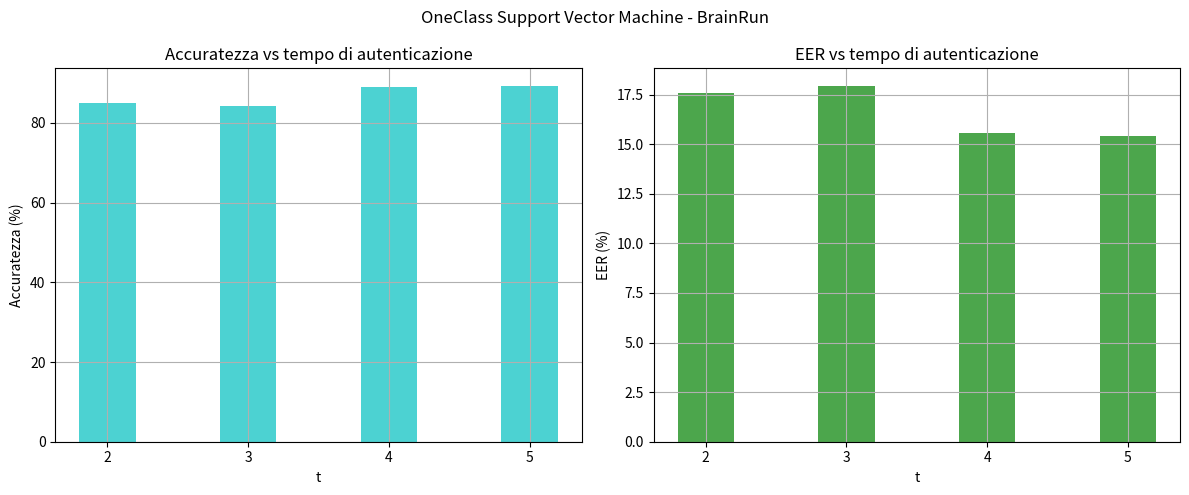
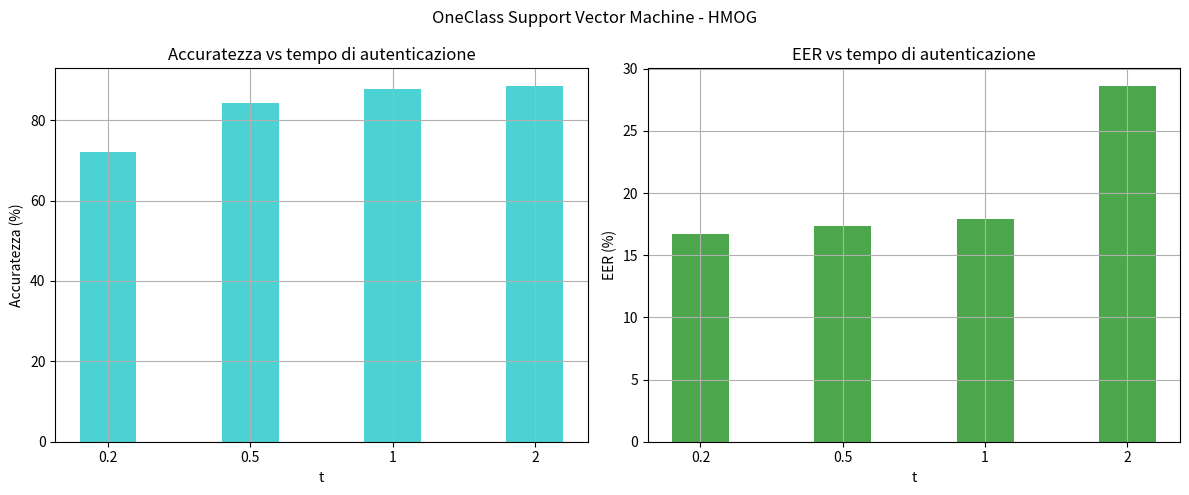
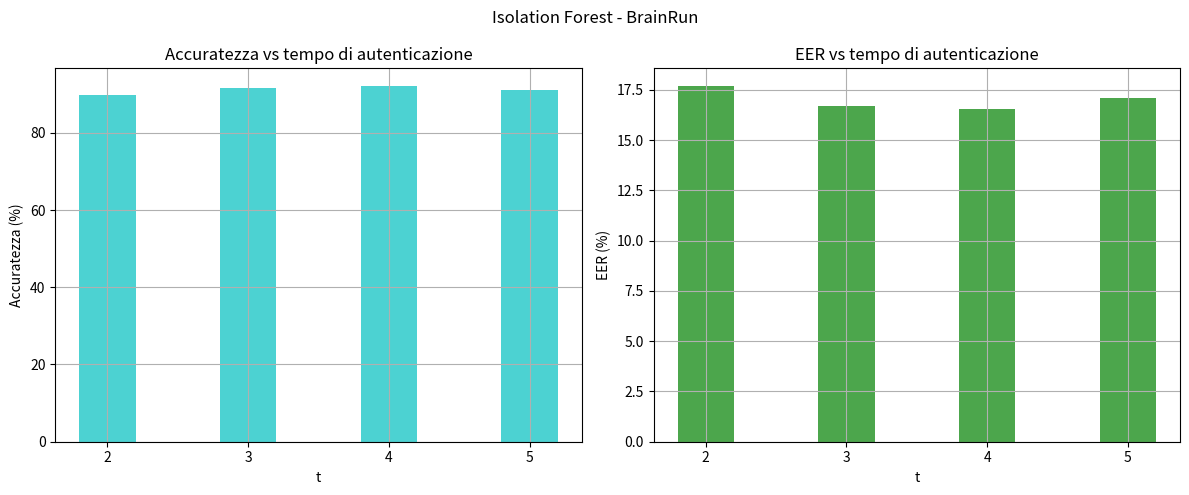
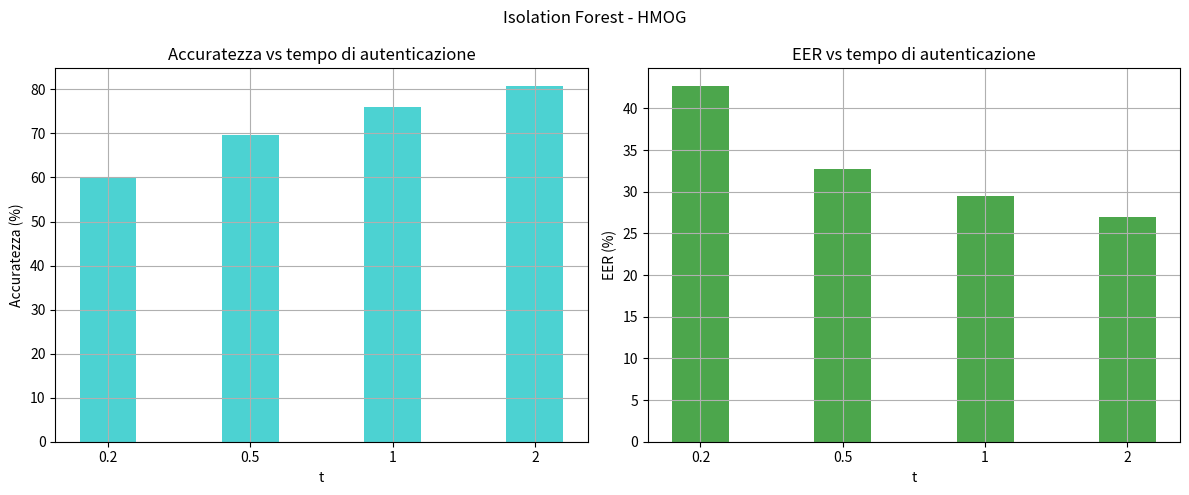

The matplotlib source for these figures, in order:
import matplotlib.pyplot as plt
import numpy as np

accL = [84.9, 84.12, 88.9, 89.22]
eerL = [17.56, 17.93, 15.58, 15.42]
treen = [2, 3, 4, 5]

plt.figure(figsize=(12, 5))

# make columns equidistant (for HMOG plots)
x_values = np.arange(len(treen))

plt.subplot(1, 2, 1)
plt.bar(x_values, accL, color='c', alpha=0.7, label='Accuracy (%)', width=0.4)
plt.xticks(x_values, treen)  # Set x-axis labels
plt.title('Accuratezza vs tempo di autenticazione')
plt.xlabel('t')
plt.ylabel('Accuratezza (%)')
plt.grid(True)

plt.subplot(1, 2, 2)
plt.bar(x_values, eerL, color='g', alpha=0.7, label='EER (%)', width=0.4)
plt.xticks(x_values, treen)  # Set x-axis labels
plt.title('EER vs tempo di autenticazione')
plt.xlabel('t')
plt.ylabel('EER (%)')
plt.grid(True)

plt.suptitle('OneClass Support Vector Machine - BrainRun')
plt.tight_layout()
plt.show()

accL = [72, 84.19, 87.69, 88.48]
eerL = [16.74, 17.37, 17.9, 28.6]
treen = [0.2, 0.5, 1, 2]

plt.figure(figsize=(12, 5))

x_values = np.arange(len(treen))

plt.subplot(1, 2, 1)
plt.bar(x_values, accL, color='c', alpha=0.7, label='Accuracy (%)', width=0.4)
plt.xticks(x_values, treen)  # Set x-axis labels
plt.title('Accuratezza vs tempo di autenticazione')
plt.xlabel('t')
plt.ylabel('Accuratezza (%)')
plt.grid(True)

plt.subplot(1, 2, 2)
plt.bar(x_values, eerL, color='g', alpha=0.7, label='EER (%)', width=0.4)
plt.xticks(x_values, treen)  # Set x-axis labels
plt.title('EER vs tempo di autenticazione')
plt.xlabel('t')
plt.ylabel('EER (%)')
plt.grid(True)

plt.suptitle('OneClass Support Vector Machine - HMOG')
plt.tight_layout()
plt.show()

accL = [89.68, 91.63, 92.1, 91.21]
eerL = [17.68, 16.68, 16.52, 17.1]
treen = [2, 3, 4, 5]

plt.figure(figsize=(12, 5))

x_values = np.arange(len(treen))

plt.subplot(1, 2, 1)
plt.bar(x_values, accL, color='c', alpha=0.7, label='Accuracy (%)', width=0.4)
plt.xticks(x_values, treen)  # Set x-axis labels
plt.title('Accuratezza vs tempo di autenticazione')
plt.xlabel('t')
plt.ylabel('Accuratezza (%)')
plt.grid(True)

plt.subplot(1, 2, 2)
plt.bar(x_values, eerL, color='g', alpha=0.7, label='EER (%)', width=0.4)
plt.xticks(x_values, treen)  # Set x-axis labels
plt.title('EER vs tempo di autenticazione')
plt.xlabel('t')
plt.ylabel('EER (%)')
plt.grid(True)

plt.suptitle('Isolation Forest - BrainRun')
plt.tight_layout()
plt.show()

accL = [59.79, 69.54, 76.1, 80.75]
eerL = [42.67, 32.7, 29.5, 27]
treen = [0.2, 0.5, 1, 2]

plt.figure(figsize=(12, 5))

x_values = np.arange(len(treen))

plt.subplot(1, 2, 1)
plt.bar(x_values, accL, color='c', alpha=0.7, label='Accuracy (%)', width=0.4)
plt.xticks(x_values, treen)  # Set x-axis labels
plt.title('Accuratezza vs tempo di autenticazione')
plt.xlabel('t')
plt.ylabel('Accuratezza (%)')
plt.grid(True)

plt.subplot(1, 2, 2)
plt.bar(x_values, eerL, color='g', alpha=0.7, label='EER (%)', width=0.4)
plt.xticks(x_values, treen)  # Set x-axis labels
plt.title('EER vs tempo di autenticazione')
plt.xlabel('t')
plt.ylabel('EER (%)')
plt.grid(True)

plt.suptitle('Isolation Forest - HMOG')
plt.tight_layout()
plt.show()
